Labelled photos from "dataset_split", an image-classification folder in dilaracakmakk/Image-Classification-with-CNN_. The possible labels are: dress, pants, t-shirt.

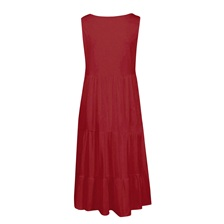
Label: dress

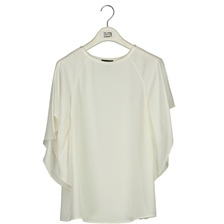
Label: t-shirt

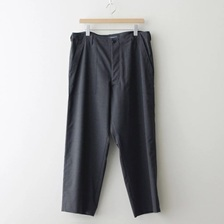
Label: pants

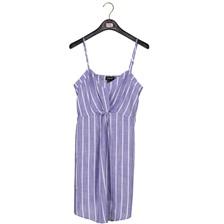
Label: dress

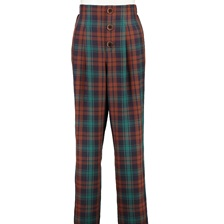
Label: pants

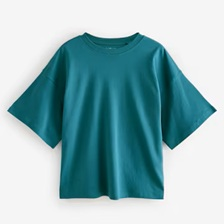
Label: t-shirt
